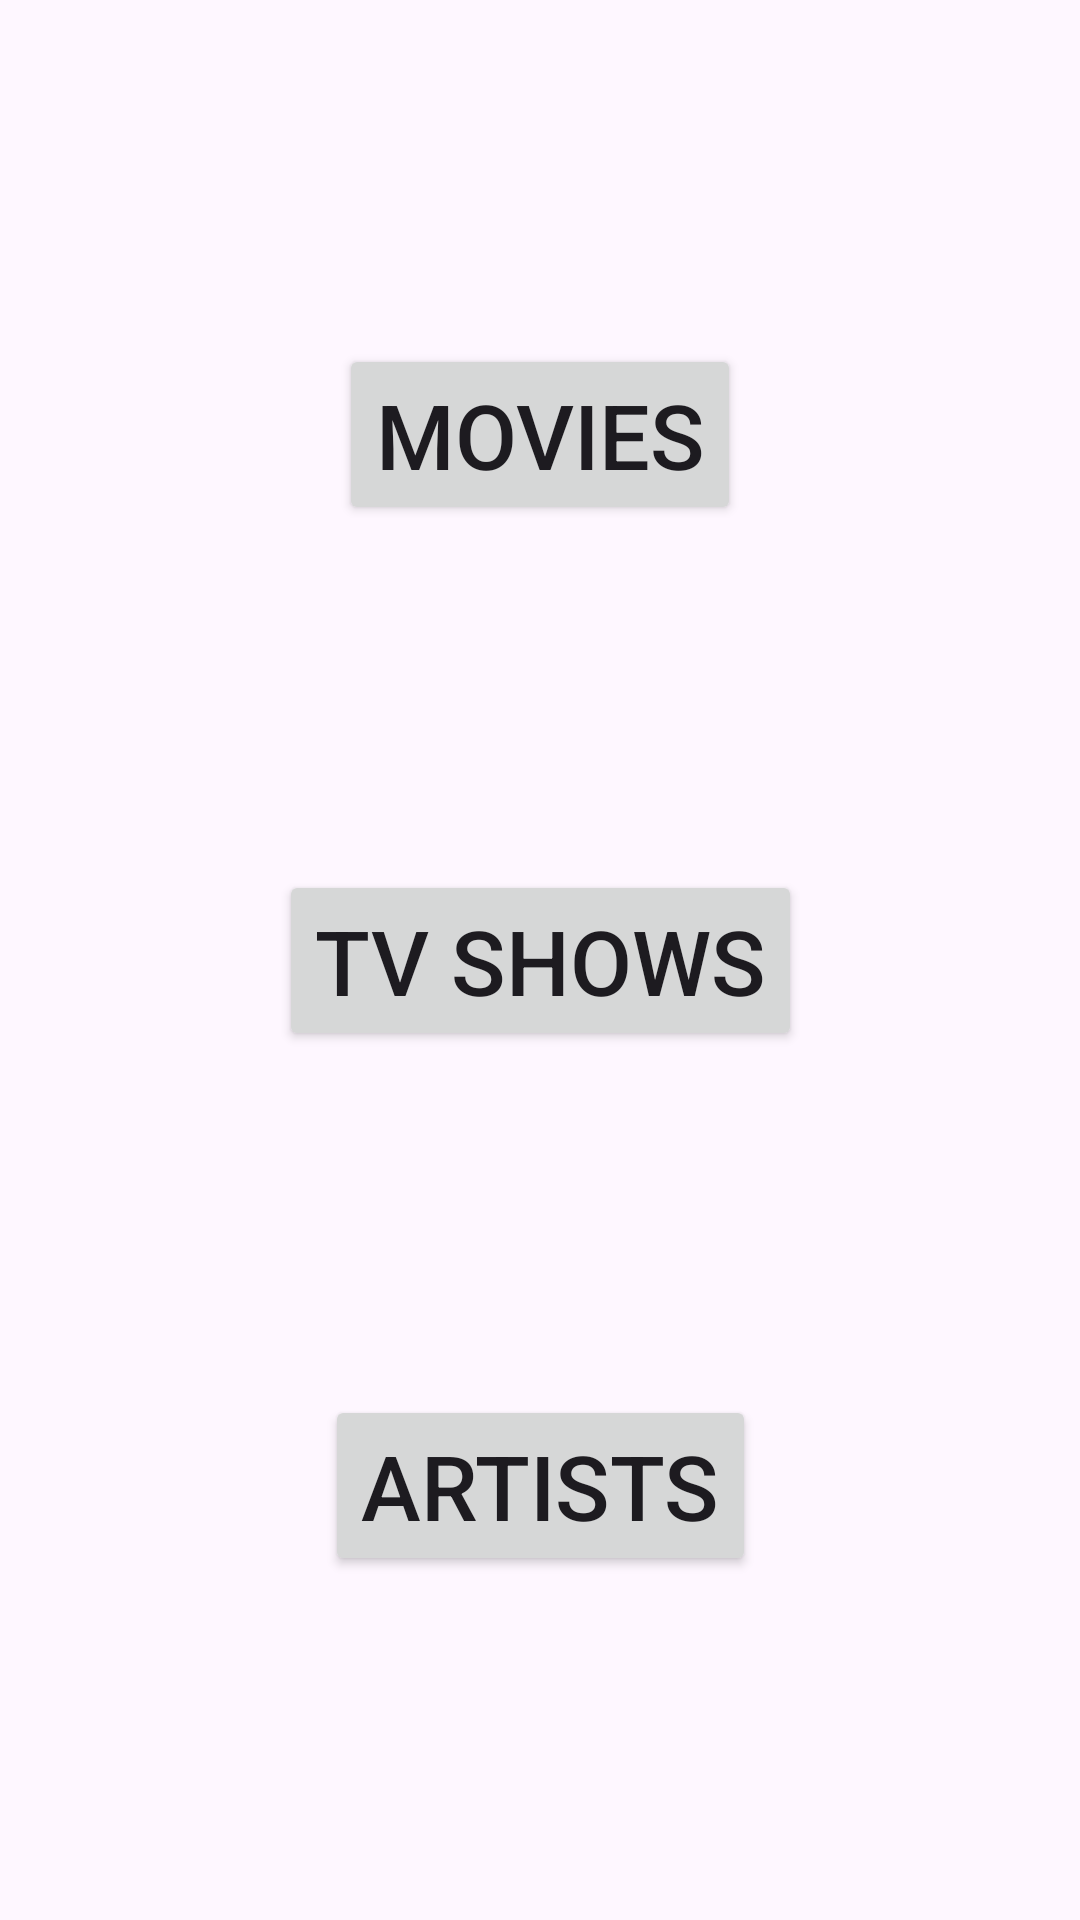

Here is an Android app screen rendered from its layout file. Give the layout XML and the strings, colors and styles it references.
<!-- AndroidManifest.xml: application theme Theme.TMDBClient -->
<!-- res/layout/activity_home.xml -->
<?xml version="1.0" encoding="utf-8"?>
<layout>
<androidx.constraintlayout.widget.ConstraintLayout xmlns:android="http://schemas.android.com/apk/res/android"
    xmlns:app="http://schemas.android.com/apk/res-auto"
    xmlns:tools="http://schemas.android.com/tools"
    android:layout_width="match_parent"
    android:layout_height="match_parent"
    tools:context=".presentation.HomeActivity">
    <androidx.appcompat.widget.AppCompatButton
        android:id="@+id/movie_button"
        android:layout_width="wrap_content"
        android:layout_height="wrap_content"
        android:textSize="30sp"
        app:layout_constraintTop_toTopOf="parent"
        app:layout_constraintBottom_toTopOf="@+id/tv_button"
        app:layout_constraintStart_toStartOf="parent"
        app:layout_constraintEnd_toEndOf="parent"
        android:text="@string/movies"/>

    <androidx.appcompat.widget.AppCompatButton
        android:id="@+id/tv_button"
        android:textSize="30sp"
        android:layout_width="wrap_content"
        android:layout_height="wrap_content"
        android:text="@string/tv_shows"
        app:layout_constraintBottom_toTopOf="@+id/artist_button"
        app:layout_constraintEnd_toEndOf="parent"
        app:layout_constraintStart_toStartOf="parent"
        app:layout_constraintTop_toBottomOf="@+id/movie_button" />

    <androidx.appcompat.widget.AppCompatButton
        android:id="@+id/artist_button"
        android:layout_width="wrap_content"
        android:textSize="30sp"
        android:layout_height="wrap_content"
        android:text="@string/artists"
        app:layout_constraintBottom_toBottomOf="parent"
        app:layout_constraintEnd_toEndOf="parent"
        app:layout_constraintStart_toStartOf="parent"
        app:layout_constraintTop_toBottomOf="@+id/tv_button" />

</androidx.constraintlayout.widget.ConstraintLayout>
</layout>
<!-- resources referenced by this layout -->
<resources>
  <string name="artists">ARTISTS</string>
  <string name="movies">MOVIES</string>
  <string name="tv_shows">TV SHOWS</string>
  <style name="Theme.TMDBClient" parent="Base.Theme.TMDBClient" />
  <style name="Base.Theme.TMDBClient" parent="Theme.Material3.DayNight.NoActionBar">
          
          
          <item name="background">@color/transparent</item>
      </style>
  <color name="transparent">#00000000</color>
</resources>
